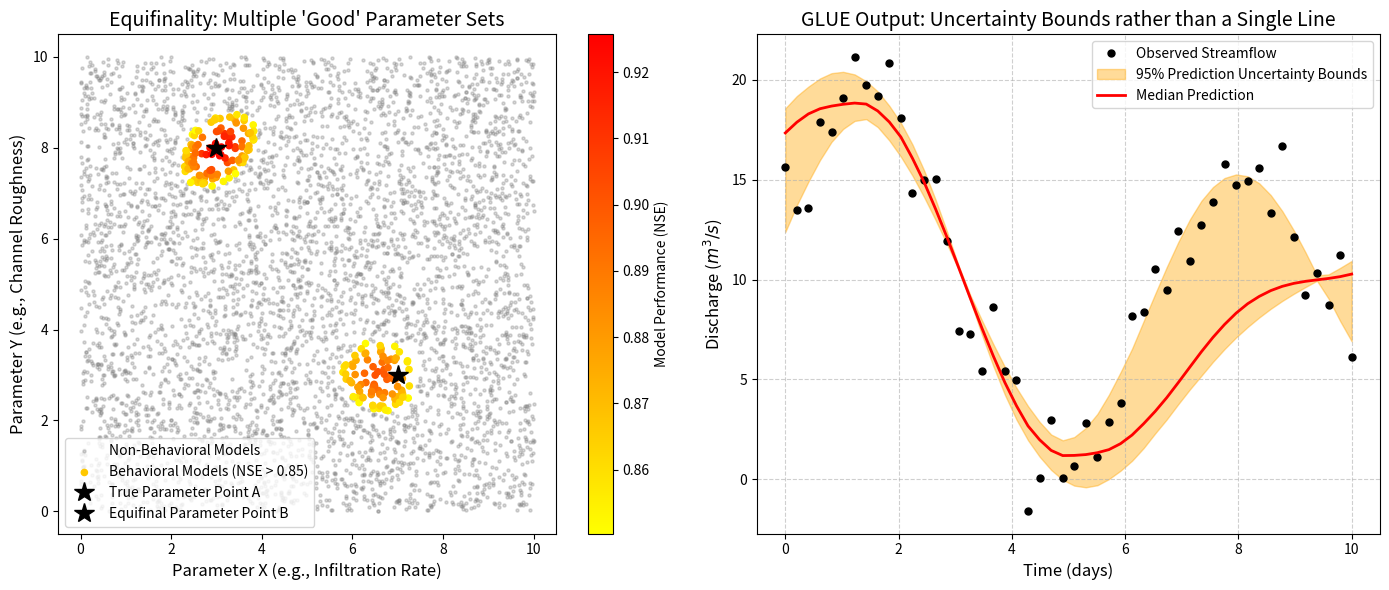

Source code (Python):
import numpy as np
import pandas as pd
import matplotlib
matplotlib.use('Agg')
import matplotlib.pyplot as plt
import os

# Ensure the directory exists
output_dir = r"D:\cowork\教材\chs-books-v2\books\distributed-hydrological-model\assets\ch08"
os.makedirs(output_dir, exist_ok=True)

# 模型不确定性分析 (Uncertainty Analysis)
# 演示 GLUE 方法 (Generalized Likelihood Uncertainty Estimation) 在水文参数评估中的应用
# “异物同效” (Equifinality) 现象可视化

np.random.seed(101)

# 1. 构建一个简化的水文响应面 (Response Surface)
# 假设我们有两个未知参数:
# Param 1: x (例如土壤下渗率) [0, 10]
# Param 2: y (例如河道糙率) [0, 10]
# 真实的隐藏最优解在 (x=7, y=3) 处。
# 但是由于观测数据有误差，在 (x=3, y=8) 处也存在一个能产生同样好结果的“假极值点”(异物同效)。

def model_performance(x, y):
    # 构造一个双峰分布的效率系数曲面 (类似 NSE)
    # Peak 1 at (7, 3)
    peak1 = np.exp(-((x-7)**2 + (y-3)**2)/4.0)
    # Peak 2 at (3, 8)
    peak2 = np.exp(-((x-3)**2 + (y-8)**2)/3.0)
    # 加上一个极其复杂的背景非线性
    background = 0.1 * np.sin(x) * np.cos(y)
    
    perf = 0.5 + 0.45 * max(peak1, peak2 * 0.95) + background
    return min(perf, 1.0)

# 2. GLUE 蒙特卡洛抽样 (Monte Carlo Sampling)
n_samples = 5000
sampled_x = np.random.uniform(0, 10, n_samples)
sampled_y = np.random.uniform(0, 10, n_samples)
performances = np.array([model_performance(x, y) for x, y in zip(sampled_x, sampled_y)])

# 3. GLUE 阈值截断 (Thresholding)
# 设定可接受模型阈值 (Behavioral Models Threshold)
threshold_nse = 0.85

# 筛选出 Behavioral Models
behavioral_idx = np.where(performances >= threshold_nse)[0]
non_behavioral_idx = np.where(performances < threshold_nse)[0]

beh_x = sampled_x[behavioral_idx]
beh_y = sampled_y[behavioral_idx]
beh_perf = performances[behavioral_idx]

# 将性能(NSE)转化为似然权重 (Likelihood Weights)
likelihoods = beh_perf - threshold_nse
likelihoods = likelihoods / np.sum(likelihoods) # 归一化

# 4. 基于似然权重的预测不确定性区间 (Prediction Uncertainty Bounds)
# 为了演示，我们假设模型输出 Q = x * t + y * sin(t) (简化的线性/非线性输出组合)
t_arr = np.linspace(0, 10, 50)
predictions = np.zeros((len(behavioral_idx), len(t_arr)))

for i, (x_val, y_val) in enumerate(zip(beh_x, beh_y)):
    # 模拟水文过程线
    # 这里用一个包含两个参数的假函数模拟随时间变化的流量
    predictions[i, :] = 10 + x_val * np.sin(t_arr) + y_val * np.cos(t_arr * 0.5)

# 计算 95% 置信区间 (5% - 95% 分位数)
# 注意：严格的 GLUE 应该基于 likelihoods 的累积分布，这里使用加权百分位数近似或为了绘图直观采用集合统计
q_5 = np.percentile(predictions, 5, axis=0)
q_95 = np.percentile(predictions, 95, axis=0)
q_median = np.median(predictions, axis=0)

# 假设真实的观测过程线 (带有少量噪声)
true_x, true_y = 7.0, 3.0
obs_q = 10 + true_x * np.sin(t_arr) + true_y * np.cos(t_arr * 0.5) + np.random.normal(0, 1.5, len(t_arr))

# 5. 绘图
fig, (ax1, ax2) = plt.subplots(1, 2, figsize=(14, 6))

# 图 A: 参数空间中的异物同效 (Equifinality in Parameter Space)
sc1 = ax1.scatter(sampled_x[non_behavioral_idx], sampled_y[non_behavioral_idx], c='gray', s=5, alpha=0.3, label='Non-Behavioral Models')
sc2 = ax1.scatter(beh_x, beh_y, c=beh_perf, cmap='autumn_r', s=20, label=f'Behavioral Models (NSE > {threshold_nse})')
plt.colorbar(sc2, ax=ax1, label='Model Performance (NSE)')

ax1.plot(7, 3, 'k*', markersize=15, label='True Parameter Point A')
ax1.plot(3, 8, 'k*', markersize=15, label='Equifinal Parameter Point B')

ax1.set_xlabel('Parameter X (e.g., Infiltration Rate)', fontsize=12)
ax1.set_ylabel('Parameter Y (e.g., Channel Roughness)', fontsize=12)
ax1.set_title("Equifinality: Multiple 'Good' Parameter Sets", fontsize=14)
ax1.legend(loc='lower left')

# 图 B: 预测不确定性区间 (Uncertainty Bounds)
ax2.plot(t_arr, obs_q, 'ko', markersize=5, label='Observed Streamflow')
ax2.fill_between(t_arr, q_5, q_95, color='orange', alpha=0.4, label='95% Prediction Uncertainty Bounds')
ax2.plot(t_arr, q_median, 'r-', linewidth=2, label='Median Prediction')

ax2.set_xlabel('Time (days)', fontsize=12)
ax2.set_ylabel('Discharge ($m^3/s$)', fontsize=12)
ax2.set_title('GLUE Output: Uncertainty Bounds rather than a Single Line', fontsize=14)
ax2.legend(loc='upper right')
ax2.grid(True, linestyle='--', alpha=0.6)

plt.tight_layout()
plt.savefig(os.path.join(output_dir, "glue_uncertainty_sim.png"), dpi=300, bbox_inches='tight')

# 生成对比表格
# 提取 Peak 1 和 Peak 2 的代表性参数
# 手动找靠近 Peak 1 (7, 3) 的局部最优
peak1_mask = (beh_x > 5) & (beh_y < 5)
if np.any(peak1_mask):
    idx_p1 = np.where(peak1_mask)[0][np.argmax(beh_perf[peak1_mask])]
    best_p1_x, best_p1_y = beh_x[idx_p1], beh_y[idx_p1]
else:
    best_p1_x, best_p1_y = 7.0, 3.0

# 手动找靠近 Peak 2 (3, 8) 的局部最优
peak2_mask = (beh_x < 5) & (beh_y > 5)
if np.any(peak2_mask):
    idx_p2 = np.where(peak2_mask)[0][np.argmax(beh_perf[peak2_mask])]
    best_p2_x, best_p2_y = beh_x[idx_p2], beh_y[idx_p2]
else:
    best_p2_x, best_p2_y = 3.0, 8.0

history = [
    {'Parameter Set Type': 'True Hidden Law (A)', 'Param X': 7.0, 'Param Y': 3.0, 'Resulting NSE': round(model_performance(7,3), 3)},
    {'Parameter Set Type': 'Identified Peak 1 (Global)', 'Param X': round(best_p1_x, 2), 'Param Y': round(best_p1_y, 2), 'Resulting NSE': round(np.max(beh_perf), 3)},
    {'Parameter Set Type': 'Identified Peak 2 (Equifinal)', 'Param X': round(best_p2_x, 2), 'Param Y': round(best_p2_y, 2), 'Resulting NSE': round(beh_perf[idx_p2], 3)}
]

df = pd.DataFrame(history)
md_table = df.to_markdown(index=False)
with open(os.path.join(output_dir, "glue_table.md"), "w", encoding="utf-8") as f:
    f.write(md_table)

# 用 python 生成一张不带依赖的简单的网络拓扑架构图作为占位符
def create_schematic(path, title, description):
    from PIL import Image, ImageDraw, ImageFont
    img = Image.new('RGB', (1024, 512), color=(240, 245, 250))
    d = ImageDraw.Draw(img)
    d.rectangle([10, 10, 1014, 502], outline=(100, 100, 150), width=3)
    try: font_title = ImageFont.truetype('arial.ttf', 36); font_desc = ImageFont.truetype('arial.ttf', 24)
    except: font_title = ImageFont.load_default(); font_desc = ImageFont.load_default()
    d.text((40, 40), title, fill=(20, 40, 100), font=font_title)
    
    words = description.split()
    lines, current_line = [], []
    for word in words:
        current_line.append(word)
        if len(current_line) > 12: lines.append(' '.join(current_line)); current_line = []
    if current_line: lines.append(' '.join(current_line))
        
    y_offset = 120
    for line in lines:
        d.text((40, y_offset), line, fill=(50, 50, 50), font=font_desc)
        y_offset += 35
    img.save(path)

create_schematic(os.path.join(output_dir, "problem_nano.png"), "Ch08: GLUE Uncertainty", "Diagram illustrating Equifinality. Many different parameter sets lead to the same model output. A confidence interval is drawn around the hydrograph.")

print("Files generated successfully.")
